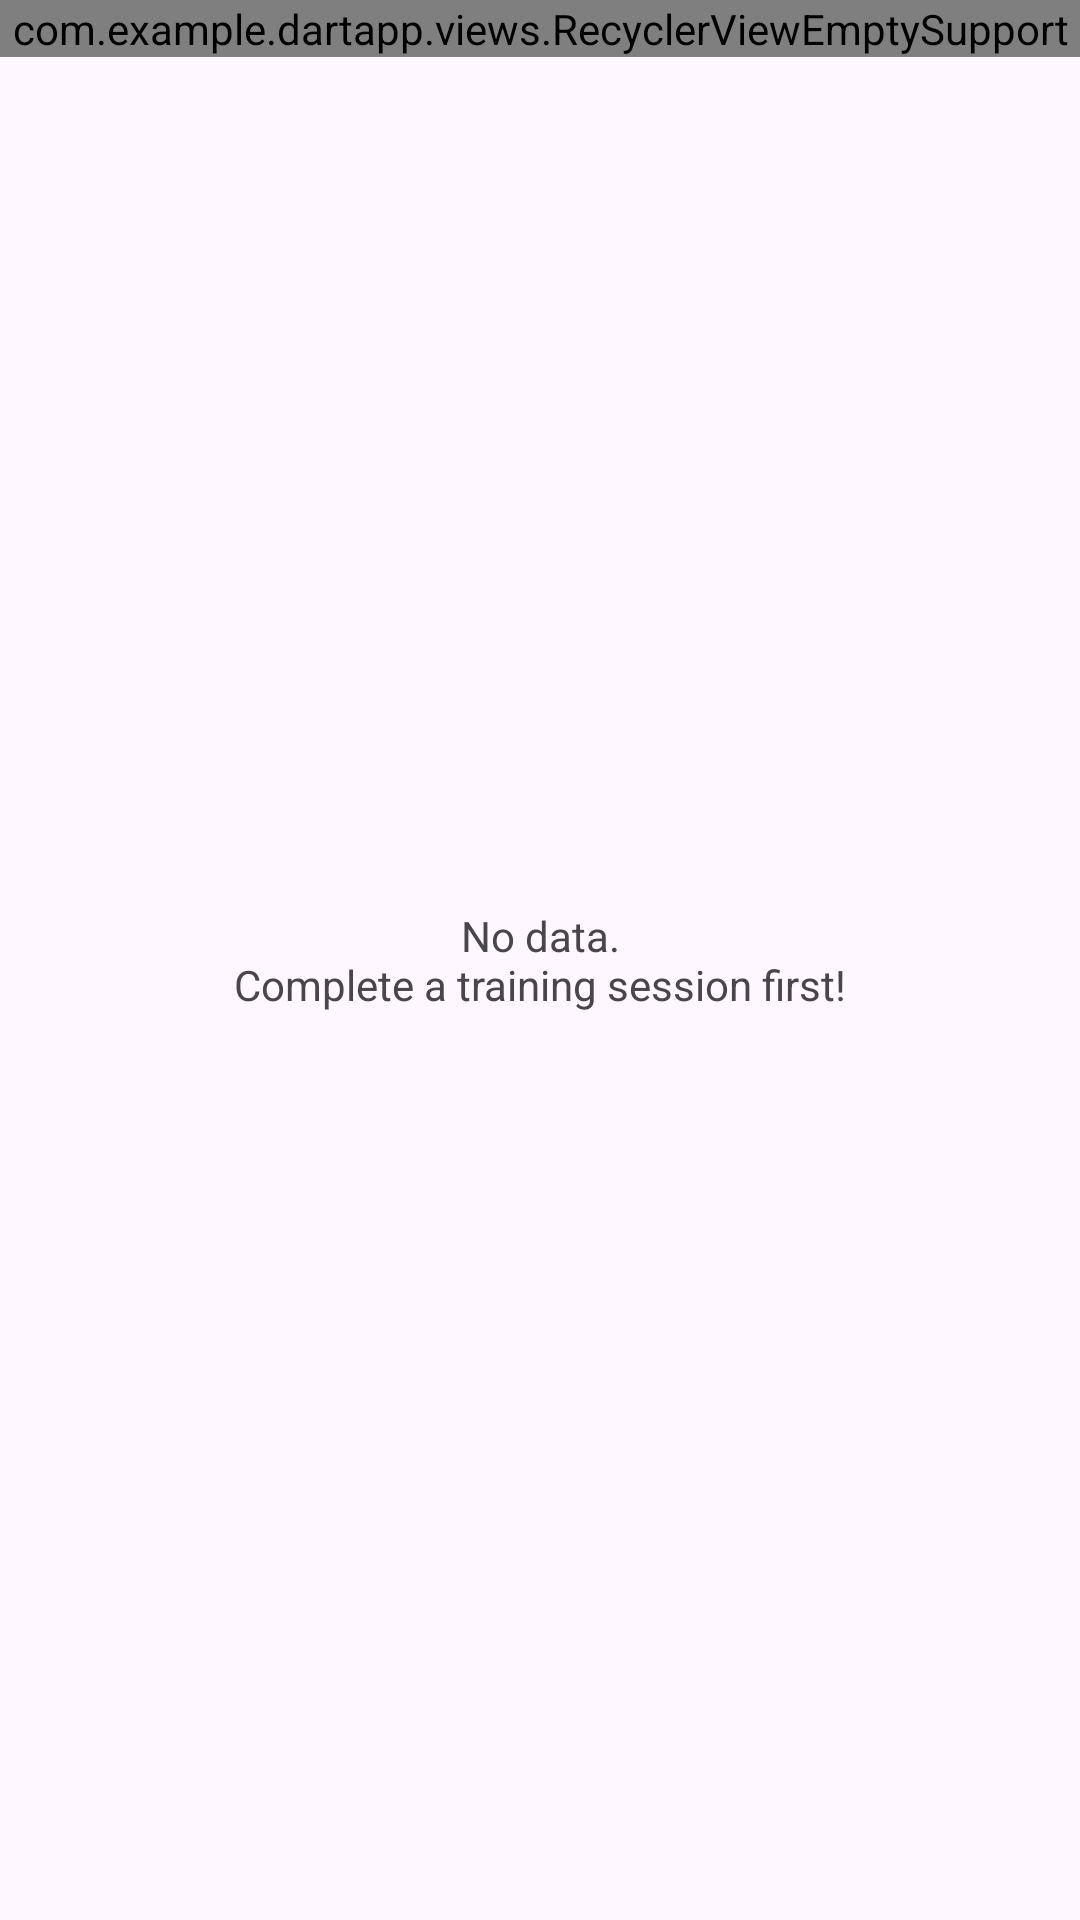

The Android layout XML behind this screen, and the referenced resources:
<!-- AndroidManifest.xml: application theme Theme.DartApp -->
<!-- res/layout/fragment_history.xml -->
<?xml version="1.0" encoding="utf-8"?>
<androidx.constraintlayout.widget.ConstraintLayout xmlns:android="http://schemas.android.com/apk/res/android"
    xmlns:app="http://schemas.android.com/apk/res-auto"
    xmlns:tools="http://schemas.android.com/tools"
    android:layout_width="match_parent"
    android:layout_height="match_parent">

    <com.example.dartapp.views.RecyclerViewEmptySupport
        android:id="@+id/recyclerView"
        android:layout_width="match_parent"
        android:layout_height="wrap_content"
        app:layout_constraintTop_toTopOf="parent"
        app:layout_constraintEnd_toEndOf="parent"
        app:layout_constraintStart_toStartOf="parent"
        android:background="?attr/colorBackgroundFloating"
         />

    <TextView
        android:id="@+id/emptyLabel"
        android:layout_width="wrap_content"
        android:layout_height="wrap_content"
        android:text="@string/no_data"
        android:gravity="center"
        app:layout_constraintBottom_toBottomOf="parent"
        app:layout_constraintEnd_toEndOf="parent"
        app:layout_constraintStart_toStartOf="parent"
        app:layout_constraintTop_toTopOf="parent" />

</androidx.constraintlayout.widget.ConstraintLayout>
<!-- resources referenced by this layout -->
<resources>
  <string name="no_data">No data.\nComplete a training session first!</string>
  <style name="Theme.DartApp" parent="Theme.Material3.DayNight.NoActionBar">
          
          <item name="colorPrimary">@color/purple_500</item>
          <item name="colorPrimaryVariant">@color/purple_700</item>
          <item name="colorOnPrimary">@color/white</item>
          
          <item name="colorSecondary">@color/teal_200</item>
          <item name="colorSecondaryVariant">@color/teal_700</item>
          <item name="colorOnSecondary">@color/black</item>
  
          
          <item name="backgroundColor">@color/white</item>
          <item name="colorOnBackground">@color/dk_gray</item>
          <item name="colorBackgroundFloating">@color/lt_gray</item>
  
          
          <item name="android:windowTranslucentStatus">false</item>
          <item name="android:windowTranslucentNavigation">false</item>
          <item name="android:windowDrawsSystemBarBackgrounds">true</item>
          <item name="android:statusBarColor">@android:color/transparent</item>
          <item name="android:navigationBarColor">@android:color/transparent</item>
      </style>
  <color name="purple_500">#FF6200EE</color>
  <color name="purple_700">#FF3700B3</color>
  <color name="white">#FFFFFFFF</color>
  <color name="teal_200">#FF03DAC5</color>
  <color name="teal_700">#FF018786</color>
  <color name="black">#FF000000</color>
  <color name="dk_gray">#FF444444</color>
  <color name="lt_gray">#FFCCCCCC</color>
</resources>
